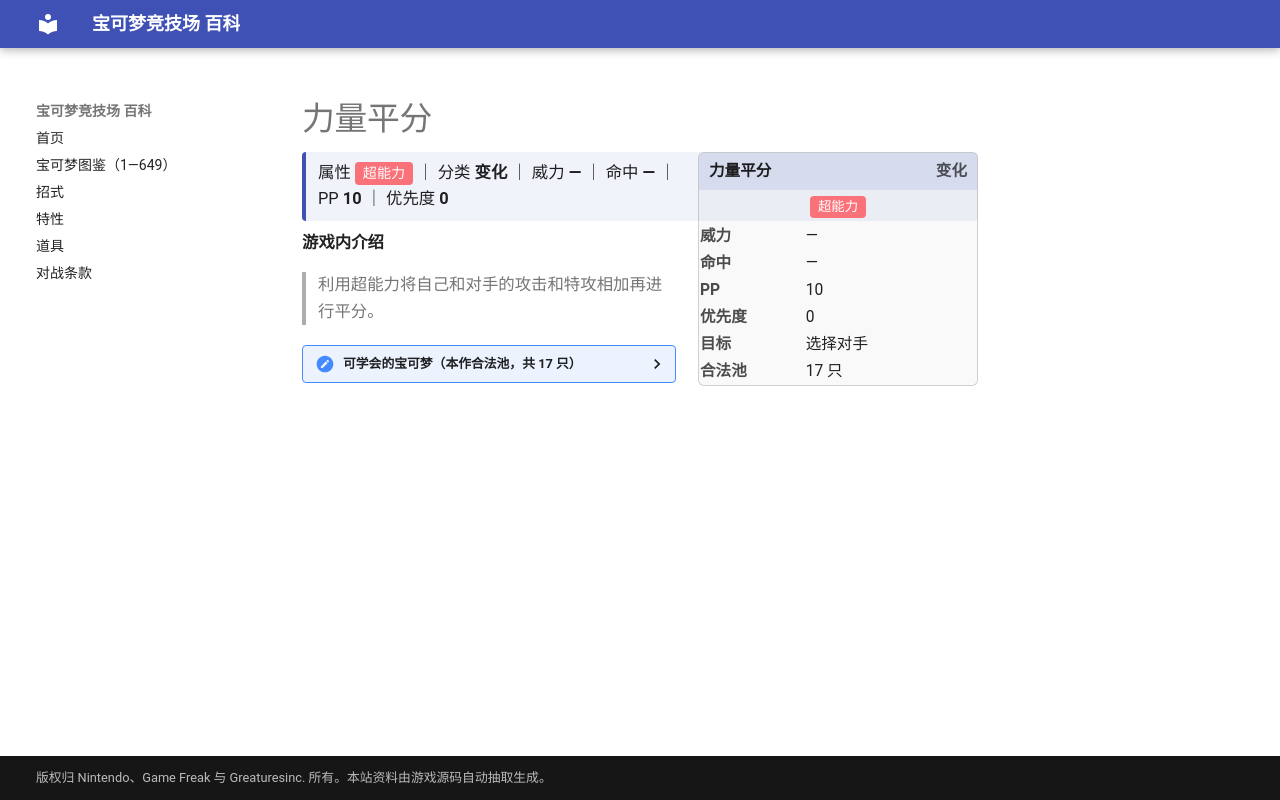

repository: nanmoboys/pkmn-arena-wiki · page: moves/力量平分/index.html · generator: mkdocs

# 力量平分

<div class="infobox">
<div class="ib-h"><span>力量平分</span><span class="ib-no">变化</span></div>
<div class="ib-ty"><span class="tp" style="background:#FA7179">超能力</span></div>
<table class="ib-t"><tr><th>威力</th><td>—</td></tr><tr><th>命中</th><td>—</td></tr><tr><th>PP</th><td>10</td></tr><tr><th>优先度</th><td>0</td></tr><tr><th>目标</th><td>选择对手</td></tr><tr><th>合法池</th><td>17 只</td></tr></table></div>
<div class="head-stat">属性 <span class="tp" style="background:#FA7179">超能力</span> ｜ 分类 <b>变化</b> ｜ 威力 <b>—</b> ｜ 命中 <b>—</b> ｜ PP <b>10</b> ｜ 优先度 <b>0</b></div>

**游戏内介绍**

> 利用超能力将自己和对手的攻击和特攻相加再进行平分。

<details class="pool"><summary>可学会的宝可梦（本作合法池，共 17 只）</summary>

<p>催眠貘、引梦貘人、魔墙人偶、壶壶、溜溜糖球、雨翅蛾、天秤偶、念力土偶、拉帝欧斯、魔尼尼、哭哭面具、迭失棺、小灰怪、大宇怪、烛光灵、灯火幽灵、水晶灯火灵</p>

</details>
